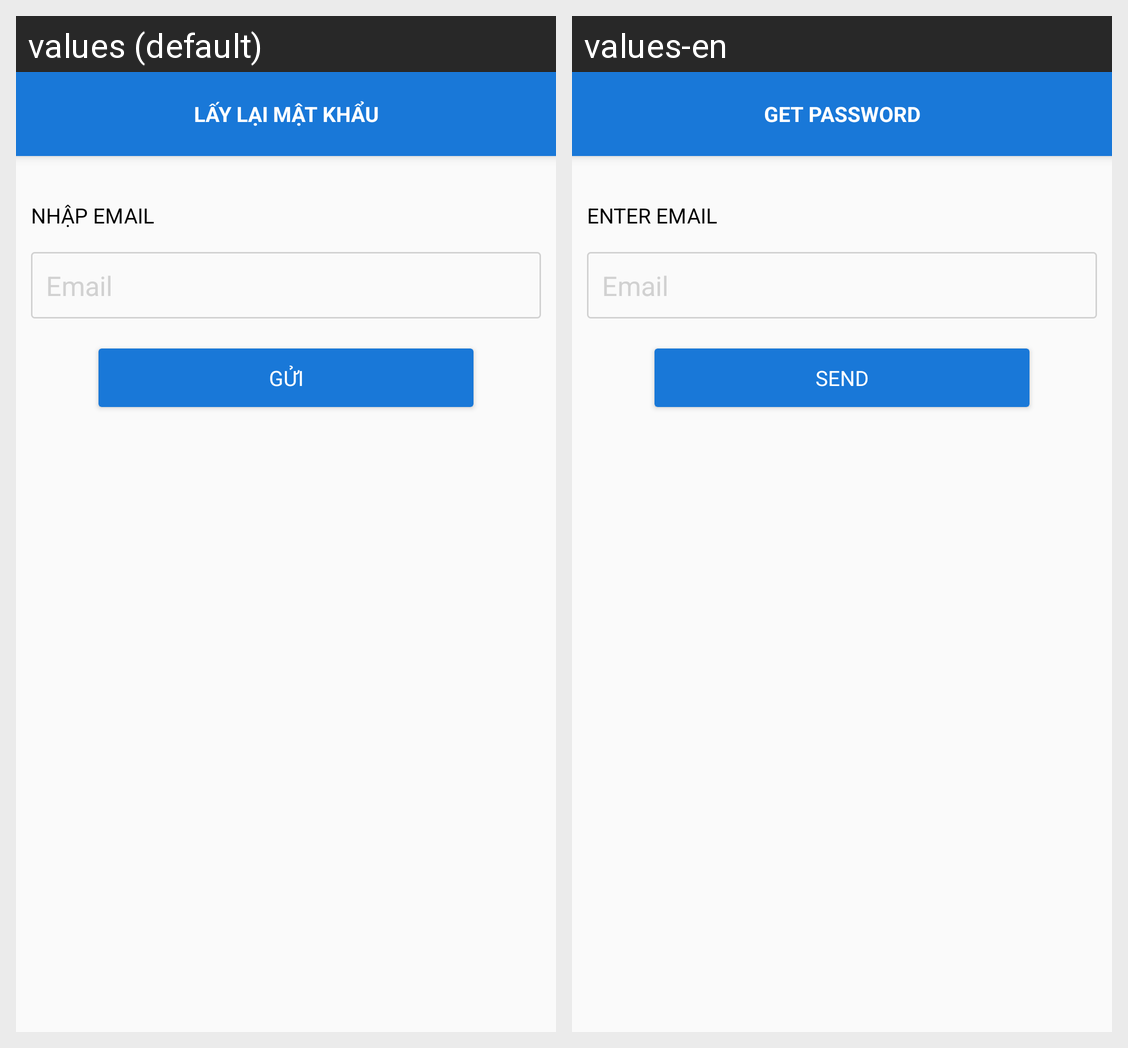

Locale-by-locale string values for the Android screen shown in this grid:
Android screen res/layout/activity_forgot.xml rendered under 2 locales, left to right: values (default), values-en. Device: Nexus 5 (rendered at 1080×1920; each locale shown at half size, 540×960, under a caption strip naming it); theme Theme.AppCompat.Light.NoActionBar.FullScreen.
Strings drawn on this screen, with the default value and each locale's value (text and hints the layout hard-codes, and strings that could not be matched under every locale, appear in the picture but are not listed):

forgot
  values: Lấy lại mật khẩu
  values-en: Get Password

title_forgot
  values: Nhập Email
  values-en: Enter Email

email
  values: Email
  values-en: Email

send
  values: Gửi
  values-en: Send
